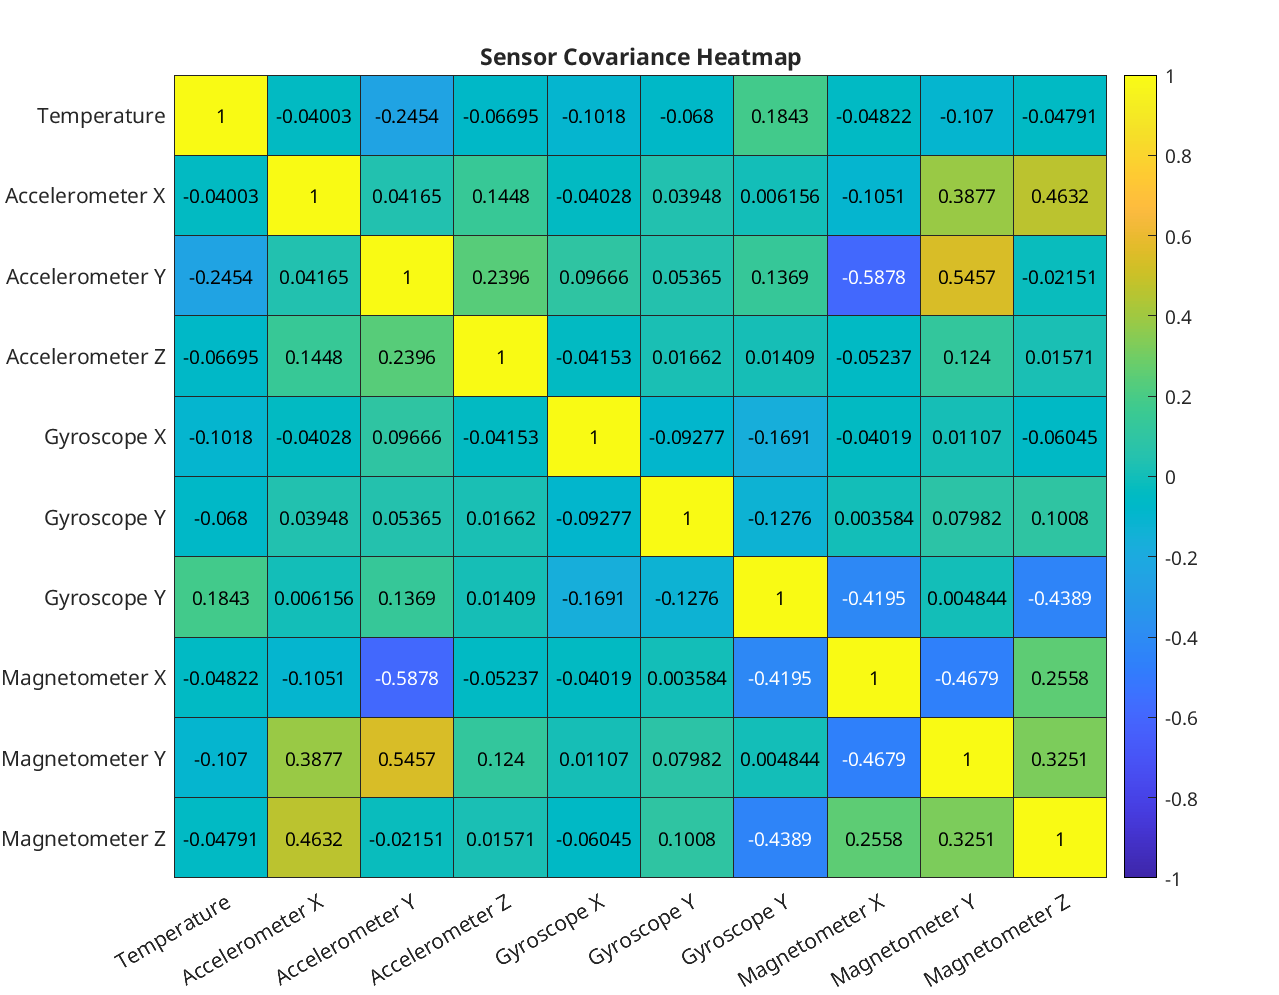

The file beside this chart, header and first rows:
pair, temperature, accel_x, accel_y, accel_z, gyro_x, gyro_y, gyro_z, magnetometer_x, magnetometer_y, magnetometer_z
temperature, 1, -0.04003, -0.2454, -0.06695, -0.1018, -0.068, 0.1843, -0.04822, -0.107, -0.04791
accel_x, -0.04003, 1, 0.04165, 0.1448, -0.04028, 0.03948, 0.006156, -0.1051, 0.3877, 0.4632
accel_y, -0.2454, 0.04165, 1, 0.2396, 0.09666, 0.05365, 0.1369, -0.5878, 0.5457, -0.02151
accel_z, -0.06695, 0.1448, 0.2396, 1, -0.04153, 0.01662, 0.01409, -0.05237, 0.124, 0.01571
gyro_x, -0.1018, -0.04028, 0.09666, -0.04153, 1, -0.09277, -0.1691, -0.04019, 0.01107, -0.06045
gyro_y, -0.068, 0.03948, 0.05365, 0.01662, -0.09277, 1, -0.1276, 0.003584, 0.07982, 0.1008
gyro_z, 0.1843, 0.006156, 0.1369, 0.01409, -0.1691, -0.1276, 1, -0.4195, 0.004844, -0.4389
magnetometer_x, -0.04822, -0.1051, -0.5878, -0.05237, -0.04019, 0.003584, -0.4195, 1, -0.4679, 0.2558
magnetometer_y, -0.107, 0.3877, 0.5457, 0.124, 0.01107, 0.07982, 0.004844, -0.4679, 1, 0.3251
magnetometer_z, -0.04791, 0.4632, -0.02151, 0.01571, -0.06045, 0.1008, -0.4389, 0.2558, 0.3251, 1
